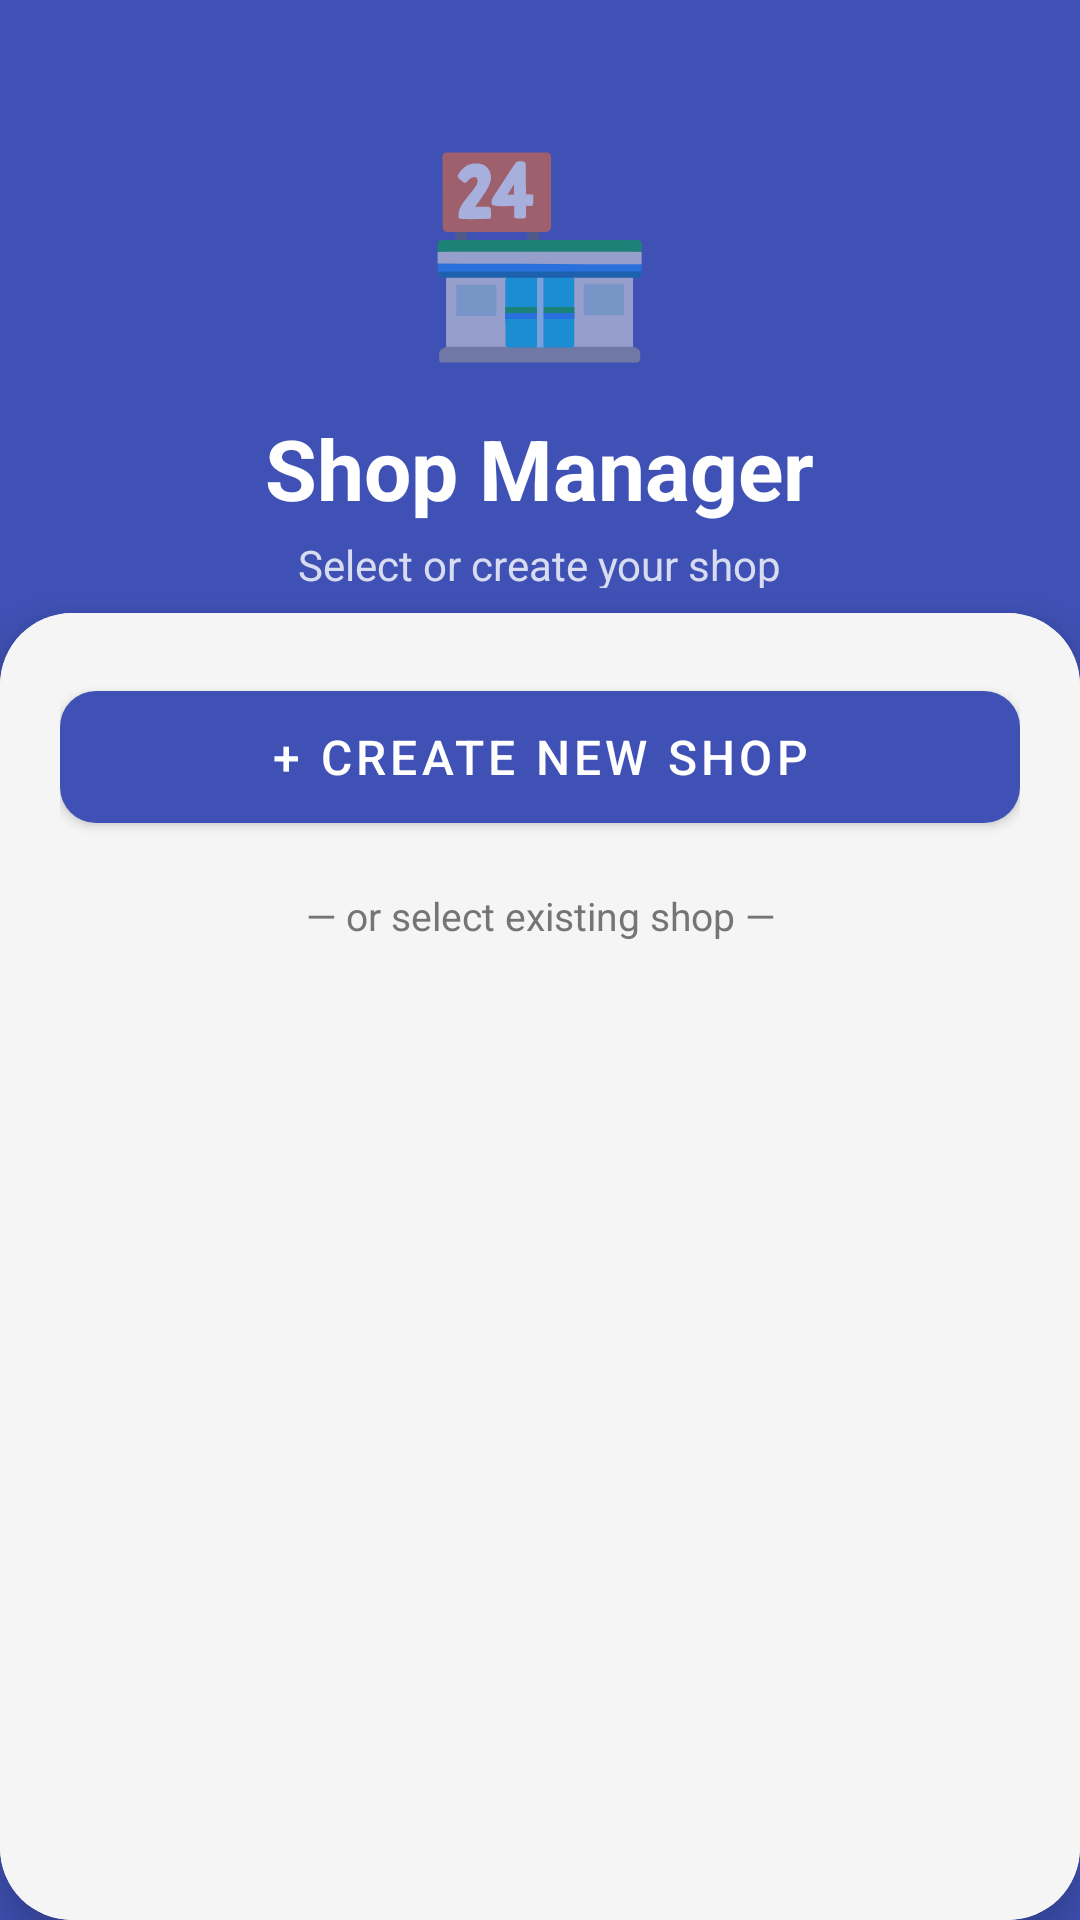

Write the Android layout XML for this screen, with the resource values it uses.
<!-- AndroidManifest.xml: application theme Theme.ShopManager -->
<!-- res/layout/activity_shop_selection.xml -->
<?xml version="1.0" encoding="utf-8"?>
<LinearLayout xmlns:android="http://schemas.android.com/apk/res/android"
    xmlns:app="http://schemas.android.com/apk/res-auto"
    android:layout_width="match_parent" android:layout_height="match_parent"
    android:orientation="vertical" android:background="@color/colorPrimary">

    <LinearLayout android:layout_width="match_parent" android:layout_height="220dp"
        android:gravity="center" android:orientation="vertical"
        android:paddingTop="40dp" android:paddingBottom="24dp">
        <TextView android:layout_width="wrap_content" android:layout_height="wrap_content"
            android:text="🏪" android:textSize="64sp" />
        <TextView android:layout_width="wrap_content" android:layout_height="wrap_content"
            android:text="Shop Manager" android:textSize="28sp" android:textStyle="bold"
            android:textColor="@color/white" android:layout_marginTop="12dp"/>
        <TextView android:layout_width="wrap_content" android:layout_height="wrap_content"
            android:text="Select or create your shop" android:textSize="14sp"
            android:textColor="#CCffffff" android:layout_marginTop="4dp"/>
    </LinearLayout>

    <androidx.cardview.widget.CardView android:layout_width="match_parent"
        android:layout_height="match_parent"
        app:cardCornerRadius="24dp" app:cardElevation="8dp"
        android:layout_marginTop="-16dp">
        <LinearLayout android:layout_width="match_parent" android:layout_height="match_parent"
            android:orientation="vertical" android:padding="20dp"
            android:background="@color/surface">

            <com.google.android.material.button.MaterialButton
                android:id="@+id/btnCreateShop"
                android:layout_width="match_parent" android:layout_height="56dp"
                android:text="+ Create New Shop" android:textSize="16sp"
                app:cornerRadius="12dp" />

            <TextView android:layout_width="match_parent" android:layout_height="wrap_content"
                android:text="— or select existing shop —"
                android:textColor="@color/textSecondary" android:gravity="center"
                android:layout_marginTop="16dp" android:layout_marginBottom="8dp" android:textSize="13sp"/>

            <TextView android:id="@+id/tvNoShops"
                android:layout_width="match_parent" android:layout_height="wrap_content"
                android:text="No shops yet. Create one above!"
                android:gravity="center" android:textColor="@color/textSecondary"
                android:padding="24dp" android:visibility="gone"/>

            <androidx.recyclerview.widget.RecyclerView
                android:id="@+id/recyclerShops"
                android:layout_width="match_parent" android:layout_height="match_parent"
                android:clipToPadding="false" android:paddingBottom="16dp"/>
        </LinearLayout>
    </androidx.cardview.widget.CardView>
</LinearLayout>
<!-- resources referenced by this layout -->
<resources>
  <color name="colorPrimary">#3F51B5</color>
  <color name="surface">#F5F5F5</color>
  <color name="textSecondary">#757575</color>
  <color name="white">#FFFFFF</color>
  <style name="Theme.ShopManager" parent="Theme.MaterialComponents.DayNight.NoActionBar">
          <item name="colorPrimary">@color/colorPrimary</item>
          <item name="colorPrimaryVariant">@color/colorPrimaryDark</item>
          <item name="colorOnPrimary">@color/white</item>
          <item name="colorSecondary">@color/colorSecondary</item>
          <item name="colorOnSecondary">@color/white</item>
          <item name="android:statusBarColor">@color/colorPrimaryDark</item>
          <item name="colorSurface">@color/surface</item>
      </style>
  <color name="colorPrimaryDark">#303F9F</color>
  <color name="colorSecondary">#4CAF50</color>
</resources>
